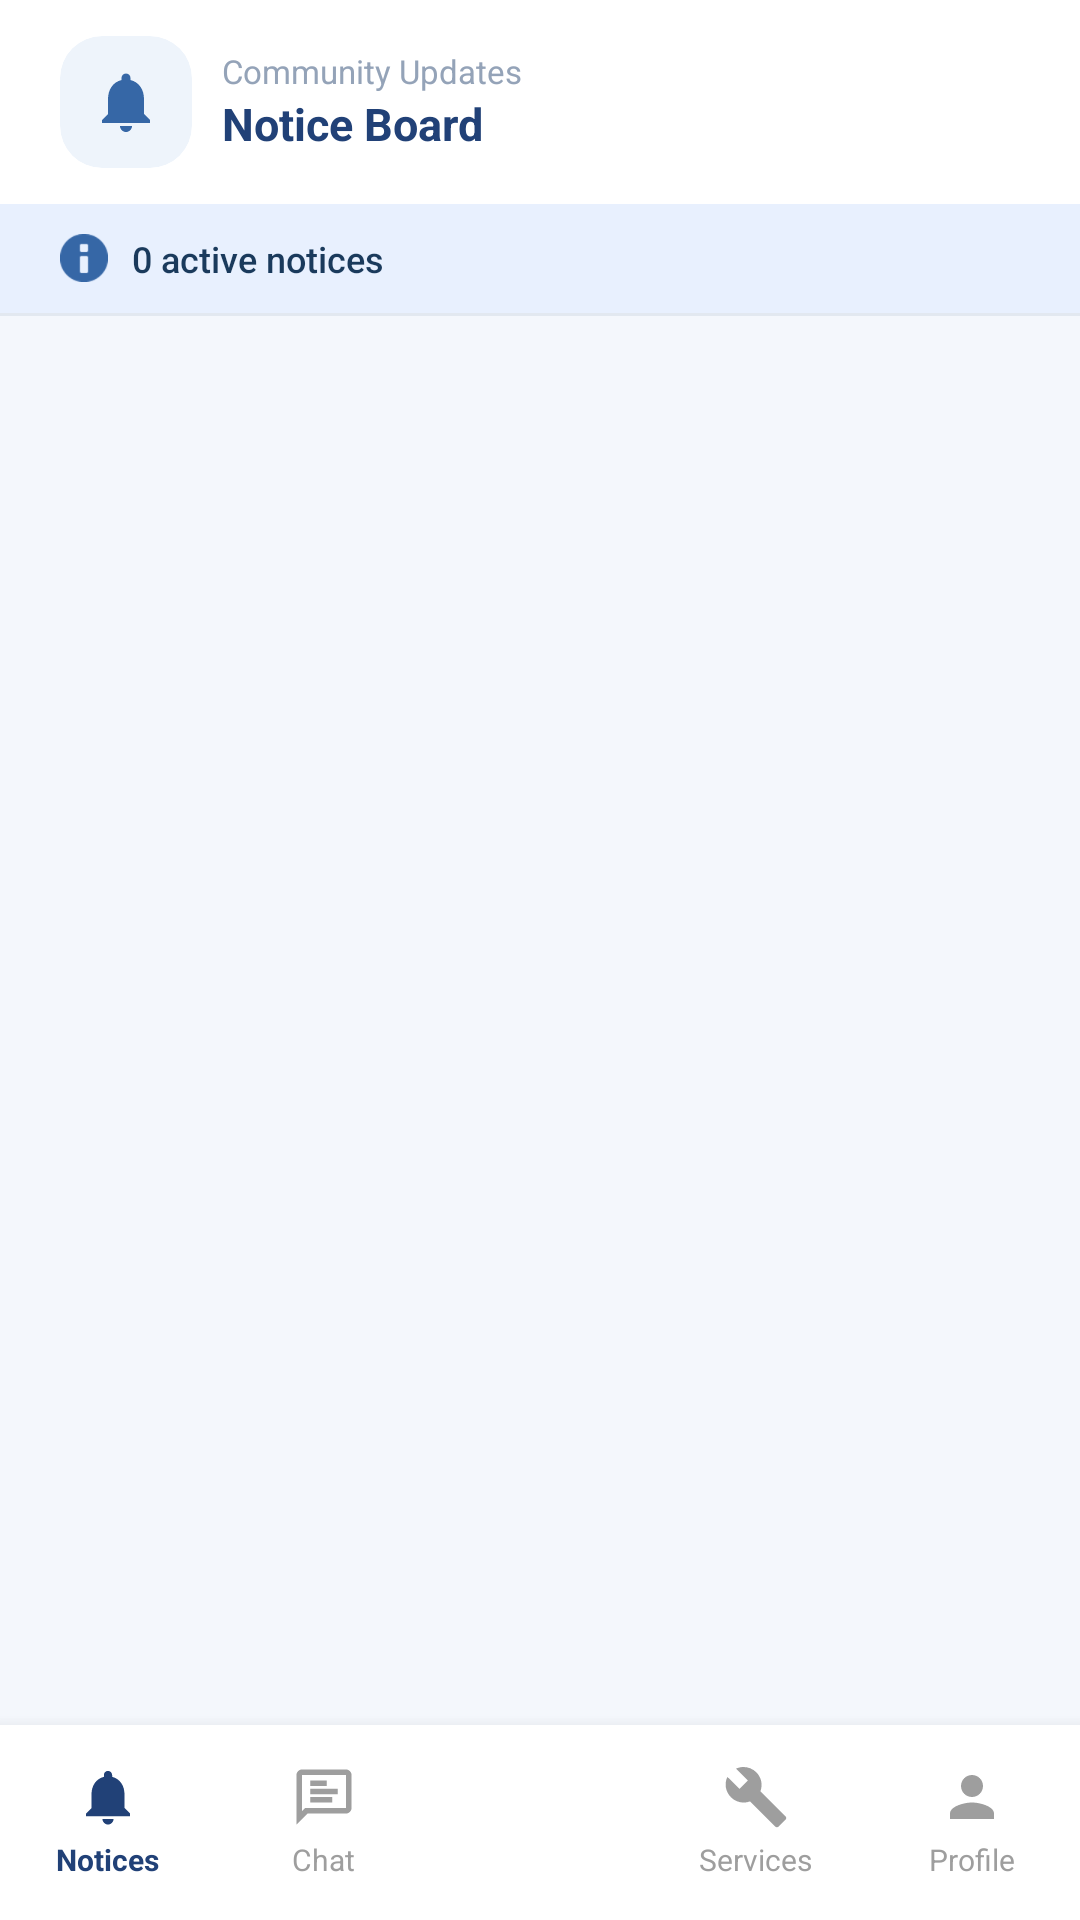

Android layout source for this screen:
<!-- AndroidManifest.xml: application theme Theme.ApartmentManagementSystem -->
<!-- res/layout/activity_notices.xml -->
<?xml version="1.0" encoding="utf-8"?>
<androidx.coordinatorlayout.widget.CoordinatorLayout
    xmlns:android="http://schemas.android.com/apk/res/android"
    xmlns:app="http://schemas.android.com/apk/res-auto"
    xmlns:tools="http://schemas.android.com/tools"
    android:id="@+id/main"
    android:layout_width="match_parent"
    android:layout_height="match_parent"
    android:background="#F4F7FC"
    tools:context=".NoticesActivity">

    <com.google.android.material.appbar.AppBarLayout
        android:id="@+id/appBarLayout"
        android:layout_width="match_parent"
        android:layout_height="wrap_content"
        android:background="#FFFFFF"
        app:elevation="0dp">

        <androidx.constraintlayout.widget.ConstraintLayout
            android:layout_width="match_parent"
            android:layout_height="68dp"
            android:paddingStart="20dp"
            android:paddingEnd="16dp">

            <LinearLayout
                android:id="@+id/brandGroup"
                android:layout_width="wrap_content"
                android:layout_height="wrap_content"
                android:orientation="horizontal"
                android:gravity="center_vertical"
                app:layout_constraintStart_toStartOf="parent"
                app:layout_constraintTop_toTopOf="parent"
                app:layout_constraintBottom_toBottomOf="parent">

                <androidx.cardview.widget.CardView
                    android:layout_width="44dp"
                    android:layout_height="44dp"
                    app:cardCornerRadius="14dp"
                    app:cardElevation="0dp"
                    app:cardBackgroundColor="#EEF4FB">
                    <ImageView
                        android:layout_width="24dp"
                        android:layout_height="24dp"
                        android:layout_gravity="center"
                        android:src="@drawable/ic_announcement"
                        app:tint="#3667A6" />
                </androidx.cardview.widget.CardView>

                <LinearLayout
                    android:layout_width="wrap_content"
                    android:layout_height="wrap_content"
                    android:orientation="vertical"
                    android:layout_marginStart="10dp">
                    <TextView
                        android:layout_width="wrap_content"
                        android:layout_height="wrap_content"
                        android:text="Community Updates"
                        android:textColor="#94A3B8"
                        android:textSize="11sp" />
                    <TextView
                        android:id="@+id/communityName"
                        android:layout_width="wrap_content"
                        android:layout_height="wrap_content"
                        android:text="Notice Board"
                        android:textColor="#214177"
                        android:textSize="15sp"
                        android:textStyle="bold" />
                </LinearLayout>

            </LinearLayout>
        </androidx.constraintlayout.widget.ConstraintLayout>

        
        <LinearLayout
            android:layout_width="match_parent"
            android:layout_height="wrap_content"
            android:background="#E8F0FE"
            android:orientation="horizontal"
            android:gravity="center_vertical"
            android:paddingStart="20dp"
            android:paddingEnd="20dp"
            android:paddingTop="10dp"
            android:paddingBottom="10dp">
            <ImageView
                android:layout_width="16dp"
                android:layout_height="16dp"
                android:src="@android:drawable/ic_dialog_info"
                app:tint="#3667A6" />
            <TextView
                android:id="@+id/tvNoticeCount"
                android:layout_width="0dp"
                android:layout_height="wrap_content"
                android:layout_weight="1"
                android:text="0 active notices"
                android:textColor="#1A3A5C"
                android:textSize="12sp"
                android:fontFamily="sans-serif-medium"
                android:layout_marginStart="8dp" />
        </LinearLayout>

        <View
            android:layout_width="match_parent"
            android:layout_height="1dp"
            android:background="#E2E8F0" />

    </com.google.android.material.appbar.AppBarLayout>

    <androidx.recyclerview.widget.RecyclerView
        android:id="@+id/recyclerNotices"
        android:layout_width="match_parent"
        android:layout_height="match_parent"
        android:clipToPadding="false"
        android:paddingStart="10dp"
        android:paddingEnd="10dp"
        android:paddingTop="10dp"
        android:paddingBottom="90dp"
        app:layout_behavior="@string/appbar_scrolling_view_behavior" />

    
    <RelativeLayout
        android:id="@+id/bottom_nav_container"
        android:layout_width="match_parent"
        android:layout_height="80dp"
        android:layout_gravity="bottom">

        <LinearLayout
            android:layout_width="match_parent"
            android:layout_height="65dp"
            android:layout_alignParentBottom="true"
            android:background="#FFFFFF"
            android:elevation="8dp"
            android:orientation="horizontal">

            <LinearLayout
                android:id="@+id/nav_btn_notices"
                android:layout_width="0dp"
                android:layout_height="match_parent"
                android:layout_weight="1"
                android:gravity="center"
                android:orientation="vertical"
                android:clickable="true"
                android:focusable="true">
                <ImageView
                    android:id="@+id/nav_icon_notices"
                    android:layout_width="22dp"
                    android:layout_height="22dp"
                    android:src="@drawable/ic_announcement"
                    app:tint="#214177" />
                <TextView
                    android:layout_width="wrap_content"
                    android:layout_height="wrap_content"
                    android:text="Notices"
                    android:textSize="10sp"
                    android:textColor="#214177"
                    android:textStyle="bold"
                    android:layout_marginTop="3dp" />
            </LinearLayout>

            <LinearLayout
                android:id="@+id/nav_btn_chat"
                android:layout_width="0dp"
                android:layout_height="match_parent"
                android:layout_weight="1"
                android:gravity="center"
                android:orientation="vertical"
                android:clickable="true"
                android:focusable="true">
                <ImageView
                    android:id="@+id/nav_icon_chat"
                    android:layout_width="22dp"
                    android:layout_height="22dp"
                    android:src="@drawable/ic_chat"
                    app:tint="#9E9E9E" />
                <TextView
                    android:layout_width="wrap_content"
                    android:layout_height="wrap_content"
                    android:text="Chat"
                    android:textSize="10sp"
                    android:textColor="#9E9E9E"
                    android:layout_marginTop="3dp" />
            </LinearLayout>

            
            <View
                android:layout_width="0dp"
                android:layout_height="match_parent"
                android:layout_weight="1" />

            <LinearLayout
                android:id="@+id/nav_btn_services"
                android:layout_width="0dp"
                android:layout_height="match_parent"
                android:layout_weight="1"
                android:gravity="center"
                android:orientation="vertical"
                android:clickable="true"
                android:focusable="true">
                <ImageView
                    android:id="@+id/nav_icon_services"
                    android:layout_width="22dp"
                    android:layout_height="22dp"
                    android:src="@drawable/ic_services"
                    app:tint="#9E9E9E" />
                <TextView
                    android:layout_width="wrap_content"
                    android:layout_height="wrap_content"
                    android:text="Services"
                    android:textSize="10sp"
                    android:textColor="#9E9E9E"
                    android:layout_marginTop="3dp" />
            </LinearLayout>

            <LinearLayout
                android:id="@+id/nav_btn_profile"
                android:layout_width="0dp"
                android:layout_height="match_parent"
                android:layout_weight="1"
                android:gravity="center"
                android:orientation="vertical"
                android:clickable="true"
                android:focusable="true">
                <ImageView
                    android:id="@+id/nav_icon_profile"
                    android:layout_width="22dp"
                    android:layout_height="22dp"
                    android:src="@drawable/ic_profile"
                    app:tint="#9E9E9E" />
                <TextView
                    android:layout_width="wrap_content"
                    android:layout_height="wrap_content"
                    android:text="Profile"
                    android:textSize="10sp"
                    android:textColor="#9E9E9E"
                    android:layout_marginTop="3dp" />
            </LinearLayout>

        </LinearLayout>

        
        <FrameLayout
            android:id="@+id/nav_btn_feed"
            android:layout_width="58dp"
            android:layout_height="58dp"
            android:layout_centerHorizontal="true"
            android:layout_alignParentTop="true"
            android:elevation="12dp"
            android:clickable="true"
            android:focusable="true">
            <View
                android:layout_width="46dp"
                android:layout_height="46dp"
                android:layout_gravity="center"
                android:rotation="45"
                android:background="@drawable/bg_fab_diamond" />
            <ImageView
                android:id="@+id/nav_icon_feed"
                android:layout_width="24dp"
                android:layout_height="24dp"
                android:layout_gravity="center"
                android:src="@drawable/ic_feed"
                app:tint="#FFFFFF" />
        </FrameLayout>

    </RelativeLayout>

</androidx.coordinatorlayout.widget.CoordinatorLayout>
<!-- resources referenced by this layout -->
<resources>
  <!-- drawable ic_announcement (drawable) -->
  <vector xmlns:android="http://schemas.android.com/apk/res/android"
      android:width="24dp"
      android:height="24dp"
      android:viewportWidth="24"
      android:viewportHeight="24">
      <path
          android:fillColor="#3667A6"
          android:pathData="M12,22C13.1,22 14,21.1 14,20H10C10,21.1 10.9,22 12,22ZM18,16V11C18,7.93 16.36,5.36 13.5,4.68V4C13.5,3.17 12.83,2.5 12,2.5C11.17,2.5 10.5,3.17 10.5,4V4.68C7.63,5.36 6,7.92 6,11V16L4,18V19H20V18L18,16Z"/>
  </vector>
  <!-- drawable ic_chat (drawable) -->
  <vector xmlns:android="http://schemas.android.com/apk/res/android"
      android:width="24dp"
      android:height="24dp"
      android:viewportWidth="24"
      android:viewportHeight="24">
      <path
          android:fillColor="#3667A6"
          android:pathData="M20,2H4C2.9,2 2,2.9 2,4V22L6,18H20C21.1,18 22,17.1 22,16V4C22,2.9 21.1,2 20,2ZM20,16H5.17L4,17.17V4H20V16ZM7,9H17V11H7V9ZM7,6H13V8H7V6ZM7,12H15V14H7V12Z"/>
  </vector>
  <!-- drawable ic_feed (drawable) -->
  <vector xmlns:android="http://schemas.android.com/apk/res/android"
      android:width="24dp"
      android:height="24dp"
      android:viewportWidth="24"
      android:viewportHeight="24">
      <path
          android:fillColor="#3667A6"
          android:pathData="M3,3H11V11H3V3ZM3,13H11V21H3V13ZM13,3H21V11H13V3ZM13,13H21V21H13V13ZM15,5V9H19V5H15ZM15,15V19H19V15H15ZM5,5V9H9V5H5ZM5,15V19H9V15H5Z"/>
  </vector>
  <!-- drawable ic_profile (drawable) -->
  <vector xmlns:android="http://schemas.android.com/apk/res/android"
      android:width="24dp"
      android:height="24dp"
      android:viewportWidth="24"
      android:viewportHeight="24">
      <path
          android:fillColor="#3667A6"
          android:pathData="M12,12C14.21,12 16,10.21 16,8C16,5.79 14.21,4 12,4C9.79,4 8,5.79 8,8C8,10.21 9.79,12 12,12ZM12,14C9.33,14 4,15.34 4,18V20H20V18C20,15.34 14.67,14 12,14Z"/>
  </vector>
  <!-- drawable ic_services (drawable) -->
  <vector xmlns:android="http://schemas.android.com/apk/res/android"
      android:width="24dp"
      android:height="24dp"
      android:viewportWidth="24"
      android:viewportHeight="24">
      <path
          android:fillColor="#3667A6"
          android:pathData="M22.7,19L13.6,9.9C14.5,7.6 14,4.9 12.1,3C10.1,1 7.1,0.6 4.7,1.7L9,6L6,9L1.6,4.7C0.4,7.1 0.9,10.1 2.9,12.1C4.8,14 7.5,14.5 9.8,13.6L18.9,22.7C19.3,23.1 19.9,23.1 20.3,22.7L22.6,20.4C23.1,20 23.1,19.3 22.7,19Z"/>
  </vector>
  <style name="Theme.ApartmentManagementSystem" parent="Theme.MaterialComponents.DayNight.DarkActionBar">
          <item name="colorPrimary">@color/purple_500</item>
          <item name="colorPrimaryVariant">@color/purple_700</item>
          <item name="colorOnPrimary">@color/white</item>
          <item name="colorSecondary">@color/teal_200</item>
          <item name="colorSecondaryVariant">@color/teal_700</item>
          <item name="colorOnSecondary">@color/black</item>
          <item name="android:statusBarColor">?attr/colorPrimaryVariant</item>
          
      </style>
  <color name="purple_500">#FF6200EE</color>
  <color name="purple_700">#FF3700B3</color>
  <color name="white">#FFFFFFFF</color>
  <color name="teal_200">#FF03DAC5</color>
  <color name="teal_700">#FF018786</color>
  <color name="black">#FF000000</color>
</resources>
